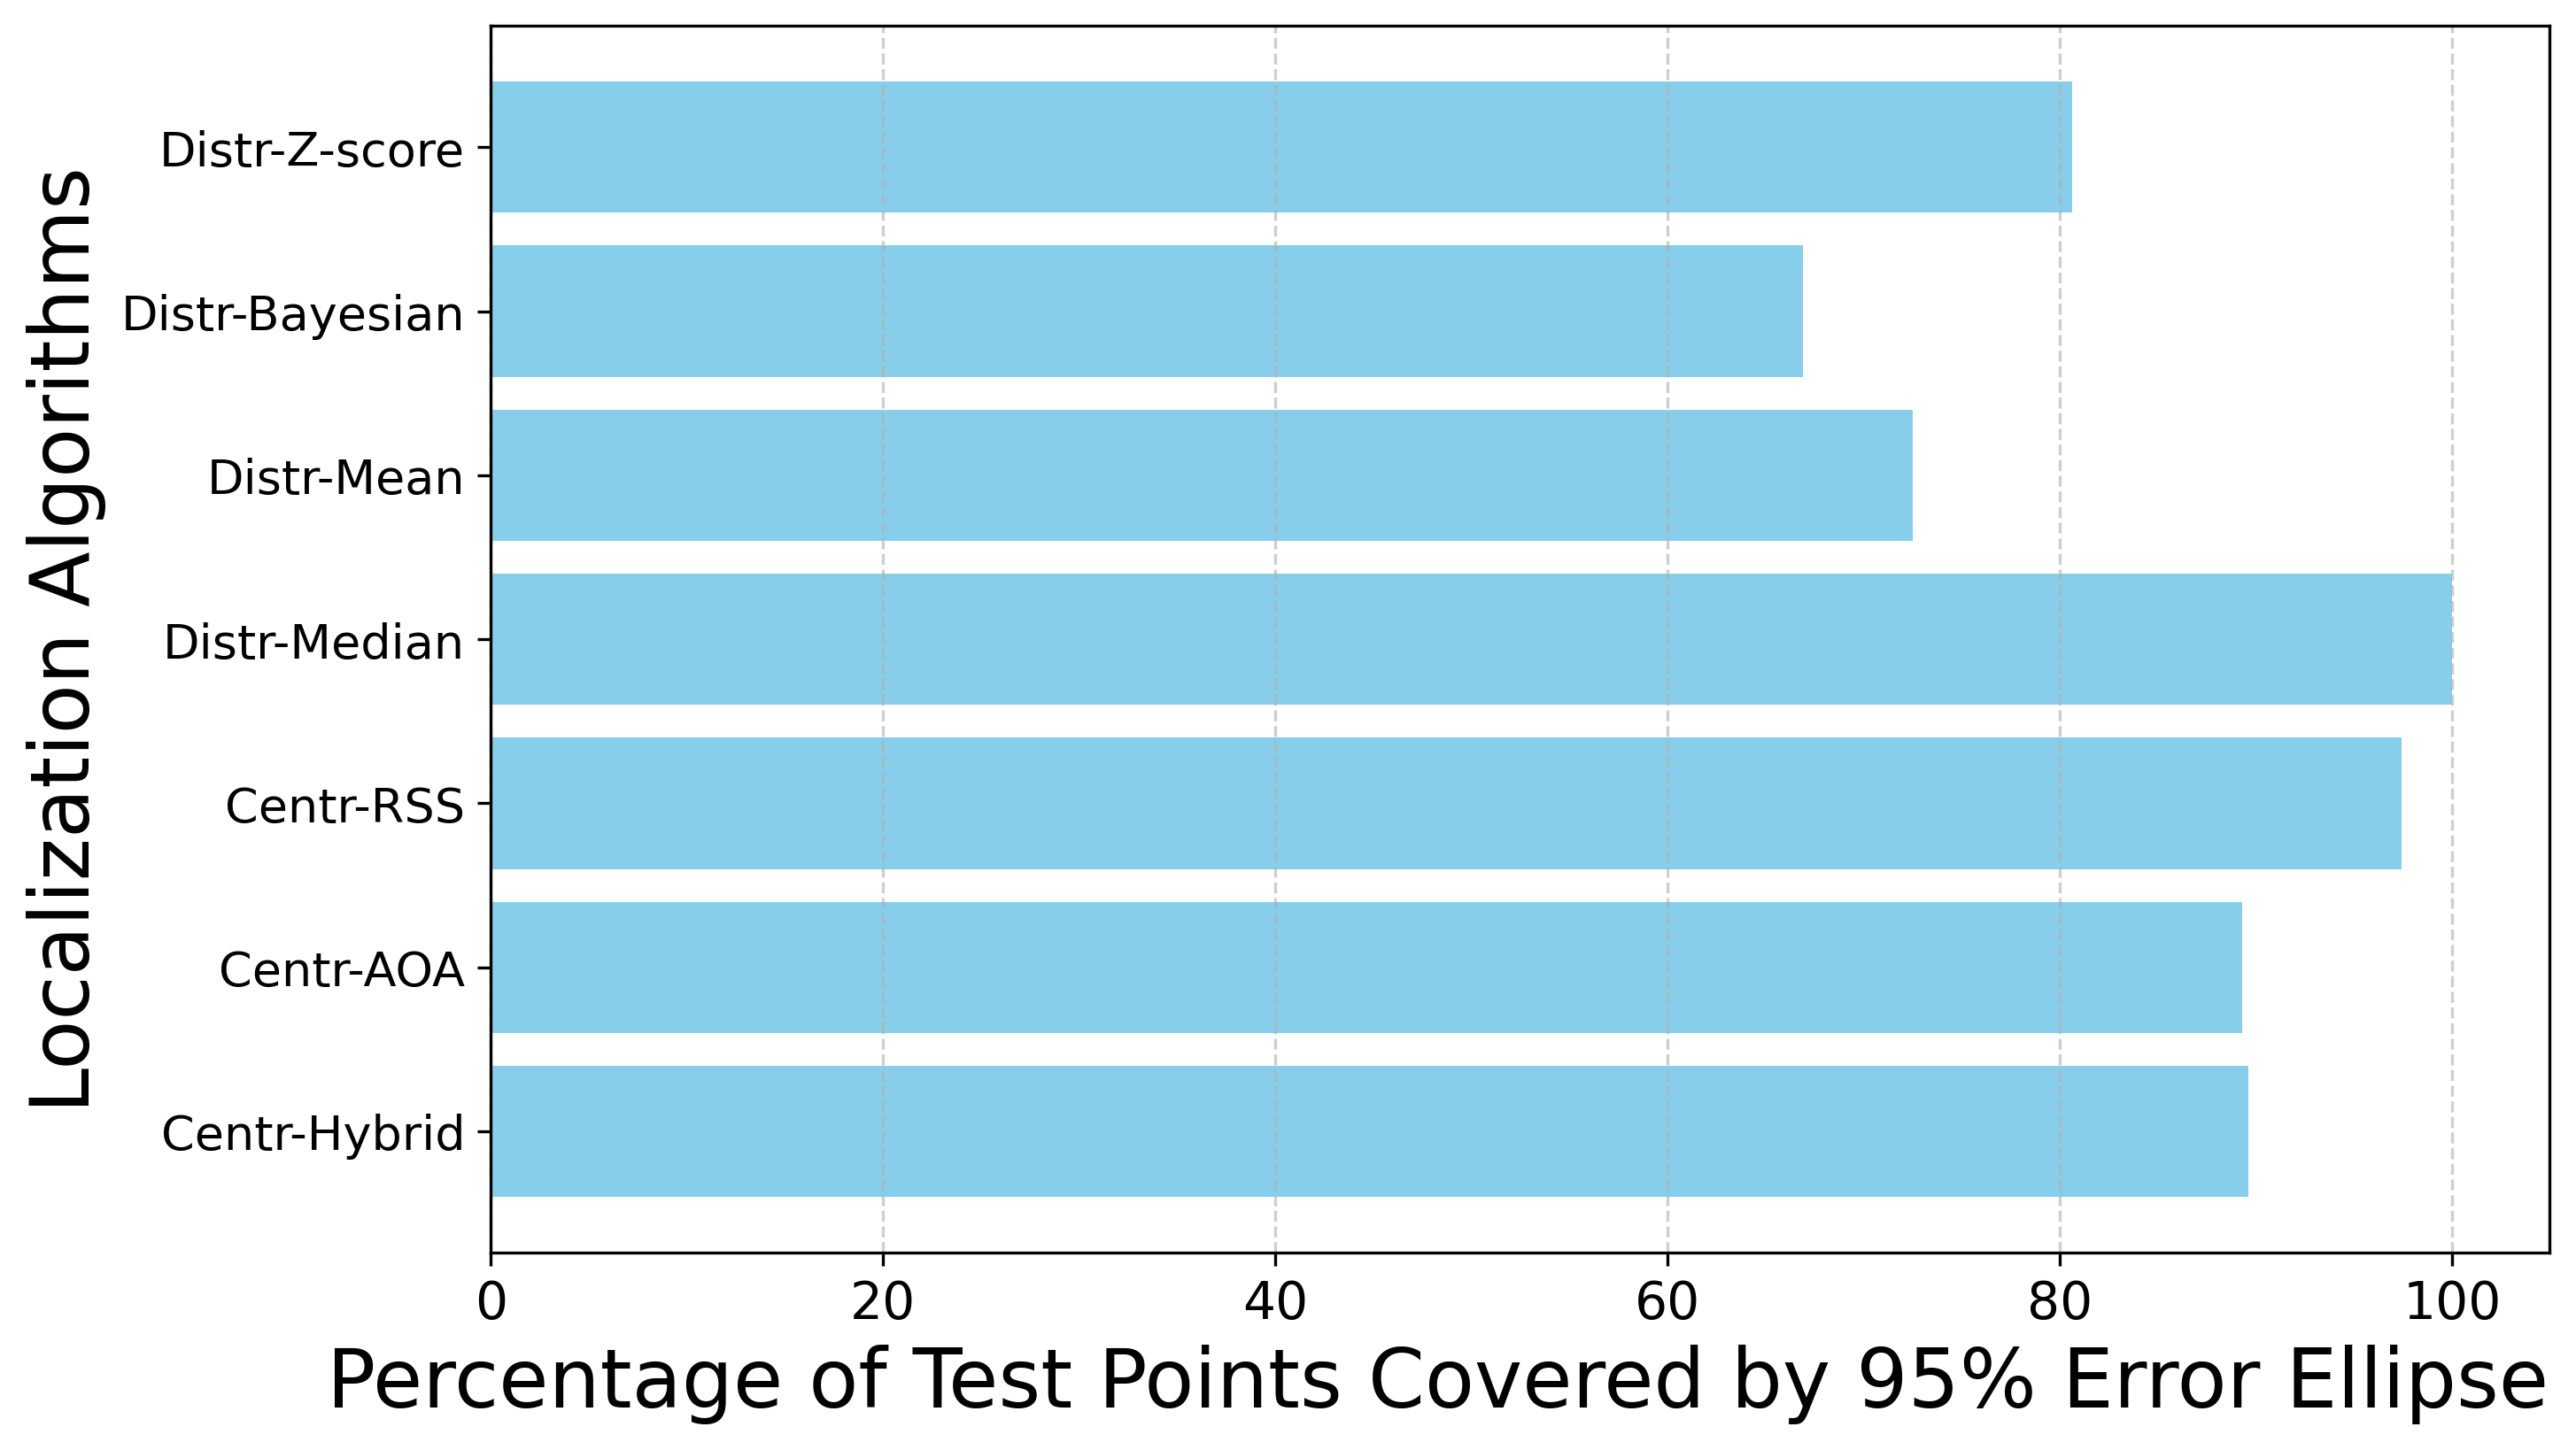

Write Python code to recreate this figure.
import matplotlib.pyplot as plt

# Data for the algorithms and their respective coverage percentages
algorithms = [
    'Centr-Hybrid', 'Centr-AOA', 'Centr-RSS',
    'Distr-Median', 'Distr-Mean', 'Distr-Bayesian', 'Distr-Z-score'
]
coverage_percentages = [89.63, 89.31, 97.44, 99.99, 72.51, 66.90, 80.64]

# Create a bar chart
plt.figure(figsize=(10, 6))
plt.barh(algorithms, coverage_percentages, color='skyblue')

# Add labels and title
plt.xlabel('Percentage of Test Points Covered by 95% Error Ellipse (%)', fontsize=22)
plt.ylabel('Localization Algorithms', fontsize=23)
#plt.title('Coverage of 95% Error Ellipse by Different Algorithms', fontsize=16)

# Set different font sizes for x and y tick labels
plt.gca().xaxis.set_tick_params(labelsize=15)  # x-axis tick font size
plt.gca().yaxis.set_tick_params(labelsize=15)  # y-axis tick font size


# Show grid
plt.grid(axis='x', linestyle='--', alpha=0.6)
plt.savefig('Fig6_coverage_err_ellips_L25_SF8dB_Tz1_K225.png', dpi=300, bbox_inches='tight')  # Save as PNG


# Display the plot
plt.show()
